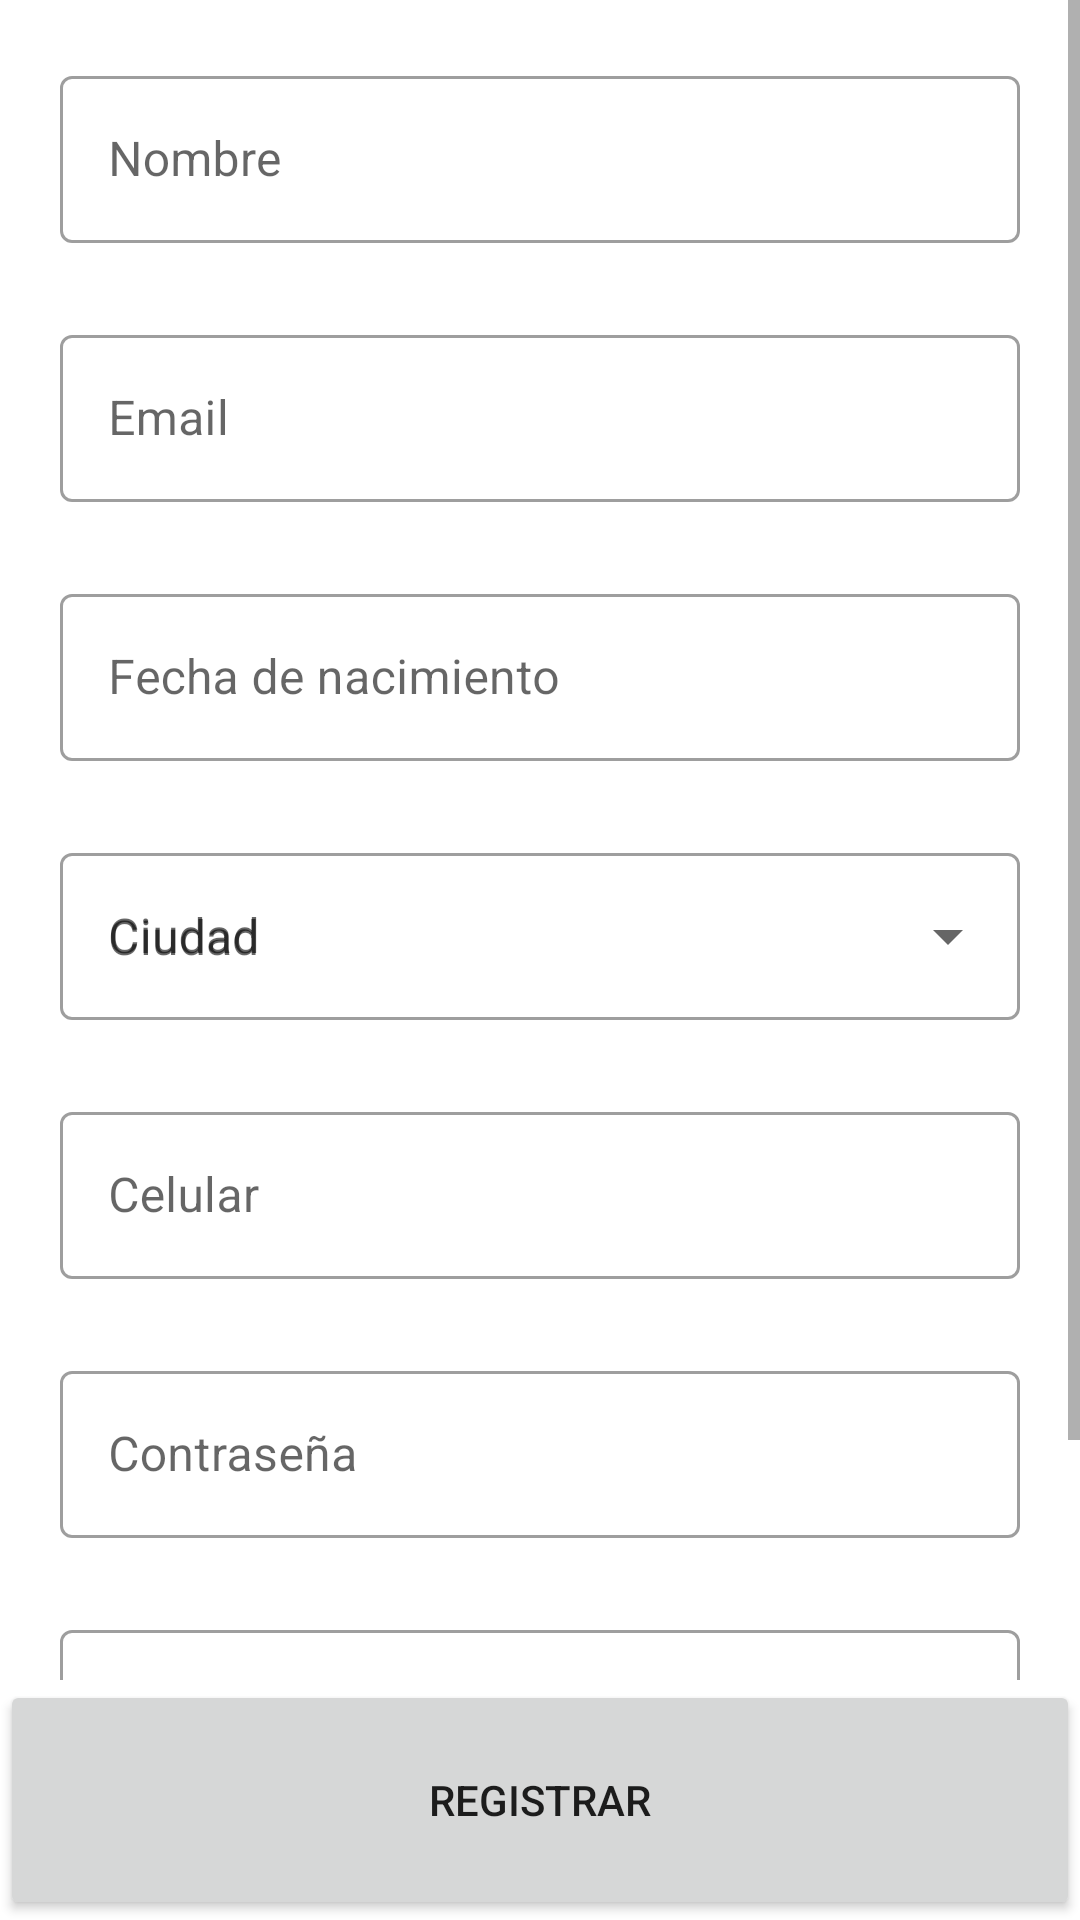

Android layout source for this screen:
<!-- AndroidManifest.xml: application theme Theme.DermoApp -->
<!-- res/layout/activity_signup.xml -->
<?xml version="1.0" encoding="utf-8"?>
<androidx.constraintlayout.widget.ConstraintLayout xmlns:android="http://schemas.android.com/apk/res/android"
    xmlns:app="http://schemas.android.com/apk/res-auto"
    xmlns:tools="http://schemas.android.com/tools"
    android:layout_width="match_parent"
    android:layout_height="match_parent"
    tools:context=".views.SignupActivity">

    <ScrollView
        android:id="@+id/form_signup"
        android:layout_width="match_parent"
        android:layout_height="0dp"
        app:layout_constraintTop_toTopOf="parent"
        app:layout_constraintBottom_toTopOf="@id/btnSignup">

        <LinearLayout
            android:layout_width="match_parent"
            android:layout_height="0dp"
            android:orientation="vertical"
            android:paddingHorizontal="20dp"
            android:paddingTop="20dp"
            >

            <com.google.android.material.textfield.TextInputLayout
                android:layout_width="match_parent"
                android:layout_height="wrap_content"
                android:hint="@string/form_signup_name"
                app:errorEnabled="true"
                style="@style/Widget.MaterialComponents.TextInputLayout.OutlinedBox">

                <com.google.android.material.textfield.TextInputEditText
                    android:id="@+id/nameInput"
                    android:layout_width="match_parent"
                    android:layout_height="wrap_content"
                    android:maxLines="1"
                    android:inputType="text"
                    />
            </com.google.android.material.textfield.TextInputLayout>

            <Space
                android:layout_width="match_parent"
                android:layout_height="@dimen/form_space"/>

            <com.google.android.material.textfield.TextInputLayout
                android:layout_width="match_parent"
                android:layout_height="wrap_content"
                android:hint="@string/form_signup_email"
                app:errorEnabled="true"
                style="@style/Widget.MaterialComponents.TextInputLayout.OutlinedBox">

                <com.google.android.material.textfield.TextInputEditText
                    android:id="@+id/emailInput"
                    android:layout_width="match_parent"
                    android:layout_height="wrap_content"
                    android:maxLines="1"
                    android:inputType="textEmailAddress"
                    />
            </com.google.android.material.textfield.TextInputLayout>

            <Space
                android:layout_width="match_parent"
                android:layout_height="@dimen/form_space"/>

            <com.google.android.material.textfield.TextInputLayout
                android:layout_width="match_parent"
                android:layout_height="wrap_content"
                android:hint="@string/form_signup_birth_day"
                app:errorEnabled="true"
                style="@style/Widget.MaterialComponents.TextInputLayout.OutlinedBox">

                <com.google.android.material.textfield.TextInputEditText
                    android:id="@+id/birthdayInput"
                    android:layout_width="match_parent"
                    android:layout_height="wrap_content"
                    android:maxLines="1"
                    android:inputType="phone"
                    android:focusable="false"
                    />
            </com.google.android.material.textfield.TextInputLayout>

            <Space
                android:layout_width="match_parent"
                android:layout_height="@dimen/form_space"/>

            <com.google.android.material.textfield.TextInputLayout
                style="@style/Widget.MaterialComponents.TextInputLayout.OutlinedBox.ExposedDropdownMenu"
                android:layout_width="match_parent"
                android:layout_height="wrap_content"
                app:errorEnabled="true"
                android:hint="@string/form_signup_city">

                <AutoCompleteTextView
                    android:hint="@string/form_signup_city"
                    android:id="@+id/cityInput"
                    android:layout_width="match_parent"
                    android:layout_height="wrap_content"
                    android:inputType="none"
                    />

            </com.google.android.material.textfield.TextInputLayout>

            <Space
                android:layout_width="match_parent"
                android:layout_height="@dimen/form_space"/>

            <com.google.android.material.textfield.TextInputLayout
                android:layout_width="match_parent"
                android:layout_height="wrap_content"
                android:hint="@string/form_signup_phone"
                app:errorEnabled="true"
                style="@style/Widget.MaterialComponents.TextInputLayout.OutlinedBox">

                <com.google.android.material.textfield.TextInputEditText
                    android:id="@+id/phoneInput"
                    android:layout_width="match_parent"
                    android:layout_height="wrap_content"
                    android:maxLines="1"
                    android:inputType="phone"
                    />
            </com.google.android.material.textfield.TextInputLayout>

            <Space
                android:layout_width="match_parent"
                android:layout_height="@dimen/form_space"/>

            <com.google.android.material.textfield.TextInputLayout
                android:id="@+id/passwordInputSignupLayout"
                app:helperText=""
                android:layout_width="match_parent"
                android:layout_height="wrap_content"
                android:hint="@string/form_signup_password"
                app:errorEnabled="true"
                style="@style/Widget.MaterialComponents.TextInputLayout.OutlinedBox">

                <com.google.android.material.textfield.TextInputEditText
                    android:id="@+id/passwordInput"
                    android:layout_width="match_parent"
                    android:layout_height="wrap_content"
                    android:maxLines="1"
                    android:inputType="textPassword"
                    />
            </com.google.android.material.textfield.TextInputLayout>

            <Space
                android:layout_width="match_parent"
                android:layout_height="@dimen/form_space"/>

            <com.google.android.material.textfield.TextInputLayout
                android:id="@+id/passwordInputSignupConfirmationLayout"
                app:helperText=""
                android:layout_width="match_parent"
                android:layout_height="wrap_content"
                app:errorEnabled="true"
                android:hint="@string/form_signup_confirm_password"
                style="@style/Widget.MaterialComponents.TextInputLayout.OutlinedBox">

                <com.google.android.material.textfield.TextInputEditText
                    android:id="@+id/passwordConfirmationInput"
                    android:layout_width="match_parent"
                    android:layout_height="wrap_content"
                    android:maxLines="1"
                    android:inputType="textPassword"
                    />
            </com.google.android.material.textfield.TextInputLayout>

            <Space
                android:layout_width="match_parent"
                android:layout_height="10dp"/>

            <TextView
                android:textColor="@color/light_blue"
                android:layout_width="match_parent"
                android:layout_height="wrap_content"
                android:textAlignment="center"
                android:text="@string/signup_terms"
                />

            <Space
                android:layout_width="match_parent"
                android:layout_height="@dimen/form_space"/>
        </LinearLayout>
    </ScrollView>

    <Button
        android:id="@+id/btnSignup"
        android:layout_width="match_parent"
        android:layout_height="80dp"
        app:layout_constraintTop_toBottomOf="@id/form_signup"
        app:layout_constraintBottom_toBottomOf="parent"
        android:text="@string/signup_btn_signup"
        />

    <com.google.android.material.progressindicator.CircularProgressIndicator
        android:visibility="gone"
        android:id="@+id/progress_indicator"
        android:indeterminate="true"
        android:layout_width="wrap_content"
        android:layout_height="wrap_content"
        app:indicatorColor="@color/light_blue"
        app:layout_constraintLeft_toLeftOf="parent"
        app:layout_constraintRight_toRightOf="parent"
        app:layout_constraintTop_toTopOf="parent"
        app:layout_constraintBottom_toBottomOf="parent"
        />
</androidx.constraintlayout.widget.ConstraintLayout>
<!-- resources referenced by this layout -->
<resources>
  <color name="light_blue">#2790F1</color>
  <dimen name="form_space">5dp</dimen>
  <string name="form_signup_birth_day">Fecha de nacimiento</string>
  <string name="form_signup_city">Ciudad</string>
  <string name="form_signup_confirm_password">Confirmación de contraseña</string>
  <string name="form_signup_email">Email</string>
  <string name="form_signup_name">Nombre</string>
  <string name="form_signup_password">Contraseña</string>
  <string name="form_signup_phone">Celular</string>
  <string name="signup_btn_signup">Registrar</string>
  <string name="signup_terms">Al continuar acepta los terminos y condiciones</string>
  <style name="Theme.DermoApp" parent="Theme.MaterialComponents.DayNight.DarkActionBar">
          
          <item name="colorPrimary">@color/light_blue</item>
          <item name="colorPrimaryVariant">@color/light_blue</item>
          <item name="colorOnPrimary">@color/white</item>
          
          <item name="colorSecondary">@color/teal_200</item>
          <item name="colorSecondaryVariant">@color/teal_700</item>
          <item name="colorOnSecondary">@color/black</item>
          
          <item name="android:statusBarColor" tools:targetApi="l">?attr/colorPrimaryVariant</item>
          
      </style>
  <color name="white">#FFFFFFFF</color>
  <color name="teal_200">#FF03DAC5</color>
  <color name="teal_700">#FF018786</color>
  <color name="black">#FF000000</color>
</resources>
